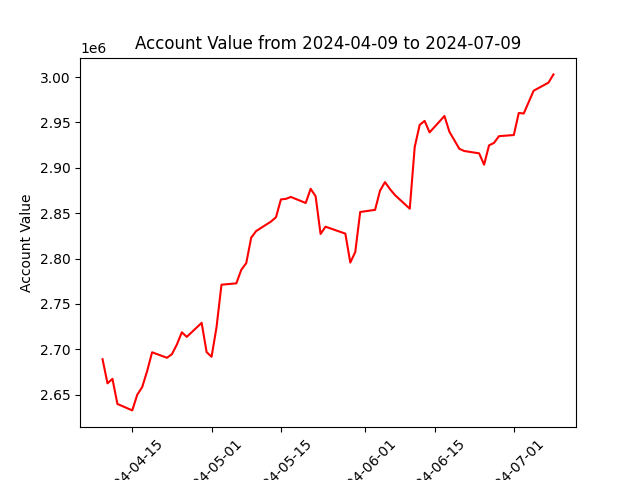

Source data for this figure (header and first rows):
datadate, account_value
20240409, 2689146
20240410, 2662602
20240411, 2667537
20240412, 2639888
20240415, 2632777
20240416, 2650009
20240417, 2658454
20240418, 2676056
20240419, 2696792
20240422, 2690747
20240423, 2694719
20240424, 2705273
20240425, 2718812
20240426, 2713775
20240429, 2729206
20240430, 2697013
20240501, 2691834
20240502, 2724251
20240503, 2771227
20240506, 2772717
20240507, 2787618
20240508, 2795019
20240509, 2823045
20240510, 2830341
20240513, 2840786
20240514, 2845534
20240515, 2865200
20240516, 2865778
20240517, 2867903
20240520, 2861249
20240521, 2876854
20240522, 2868657
20240523, 2827125
20240524, 2835118
20240528, 2827491
20240529, 2795640
20240530, 2807195
20240531, 2851341
20240603, 2853684
20240604, 2874805
20240605, 2884215
20240606, 2876562
20240607, 2870061
20240610, 2854914
20240611, 2922899
20240612, 2947264
20240613, 2951686
20240614, 2939008
20240617, 2957054
20240618, 2939742
20240620, 2920965
20240621, 2918488
20240624, 2915939
20240625, 2903429
20240626, 2924733
20240627, 2927386
20240628, 2934850
20240701, 2936079
20240702, 2960424
20240703, 2959798
... 3 more rows
